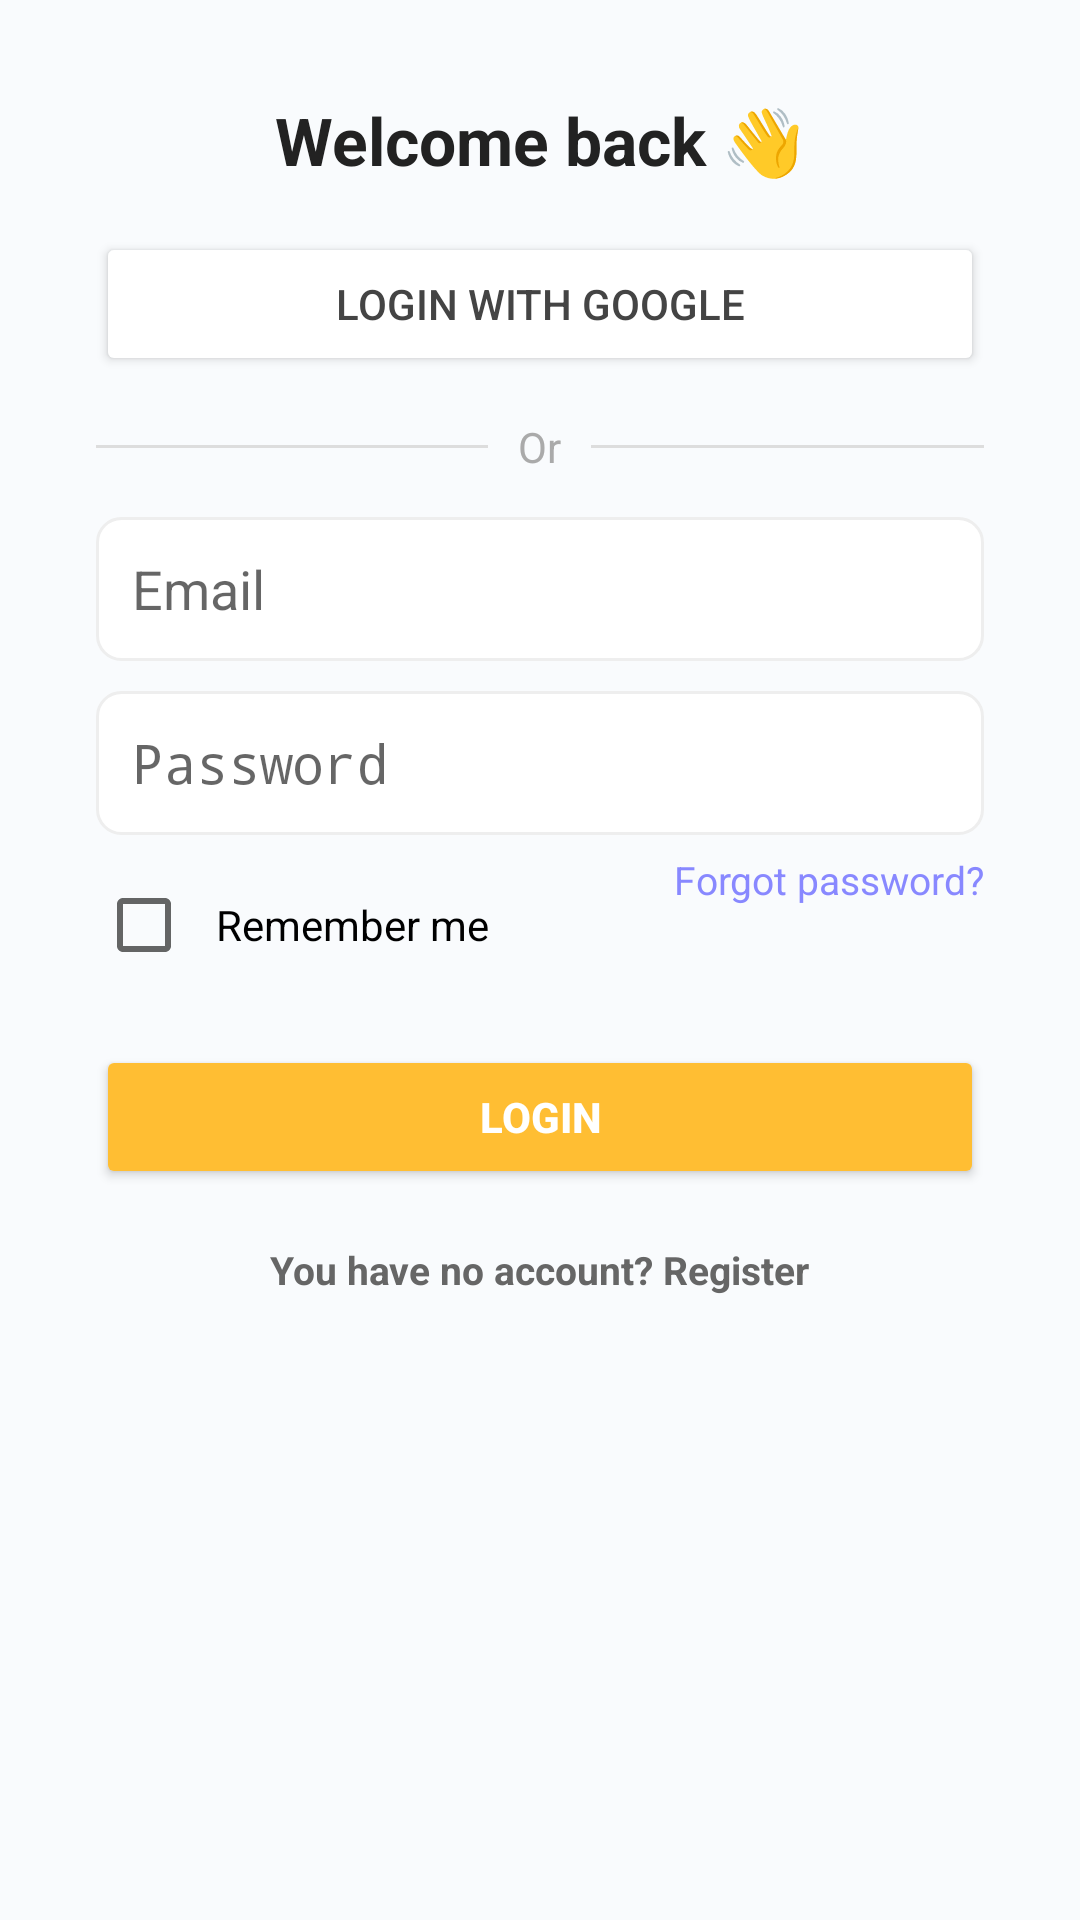

Layout XML and referenced resources for this Android screen:
<!-- AndroidManifest.xml: application theme Theme.PORestaurant -->
<!-- res/layout/activity_login.xml -->
<?xml version="1.0" encoding="utf-8"?>
<ScrollView xmlns:android="http://schemas.android.com/apk/res/android"
    android:layout_width="match_parent"
    android:layout_height="match_parent"
    android:background="#f9fbfd">
    <LinearLayout
        android:layout_width="match_parent"
        android:layout_height="wrap_content"
        android:gravity="center"
        android:orientation="vertical"
        android:padding="32dp">

        
        

        
        <TextView
            android:layout_width="wrap_content"
            android:layout_height="wrap_content"
            android:text="Welcome back 👋"
            android:textSize="22sp"
            android:textStyle="bold"
            android:layout_gravity="center_horizontal"
            android:paddingBottom="16dp"
            android:textColor="#222"/>

        
        <Button
            android:id="@+id/btnGoogleLogin"
            android:layout_width="match_parent"
            android:layout_height="wrap_content"
            android:text="Login with Google"
            android:drawableLeft="@drawable/ic_google"
            android:drawablePadding="10dp"
            android:backgroundTint="#fff"
            android:textColor="#444"
            android:fontFamily="sans-serif-medium"
            android:padding="12dp"
            android:elevation="2dp"
            android:layout_marginBottom="14dp"/>

        
        <LinearLayout
            android:layout_width="match_parent"
            android:layout_height="wrap_content"
            android:gravity="center_vertical"
            android:orientation="horizontal"
            android:layout_marginBottom="14dp">
            <View
                android:layout_width="0dp"
                android:layout_weight="1"
                android:layout_height="1dp"
                android:background="#ddd" />
            <TextView
                android:layout_width="wrap_content"
                android:layout_height="wrap_content"
                android:text="Or"
                android:textColor="#aaa"
                android:textSize="14sp"
                android:paddingLeft="10dp"
                android:paddingRight="10dp" />
            <View
                android:layout_width="0dp"
                android:layout_weight="1"
                android:layout_height="1dp"
                android:background="#ddd" />
        </LinearLayout>

        
        <EditText
            android:id="@+id/edtEmail"
            android:layout_width="match_parent"
            android:layout_height="48dp"
            android:hint="Email"
            android:inputType="textEmailAddress"
            android:background="@drawable/bg_edittext"
            android:padding="12dp"
            android:layout_marginBottom="10dp"/>

        
        <EditText
            android:id="@+id/edtPassword"
            android:layout_width="match_parent"
            android:layout_height="48dp"
            android:hint="Password"
            android:inputType="textPassword"
            android:background="@drawable/bg_edittext"
            android:padding="12dp"
            android:layout_marginBottom="6dp"/>

        
        <TextView
            android:id="@+id/tvError"
            android:layout_width="match_parent"
            android:layout_height="wrap_content"
            android:textColor="#D32F2F"
            android:text=""
            android:visibility="gone"
            android:paddingBottom="8dp"
            android:textSize="13sp"/>

        
        <LinearLayout
            android:layout_width="match_parent"
            android:layout_height="wrap_content"
            android:orientation="horizontal"
            android:gravity="center_vertical"
            android:layout_marginBottom="8dp">

            <CheckBox
                android:id="@+id/chkRemember"
                android:layout_width="wrap_content"
                android:layout_height="wrap_content"
                android:minHeight="48dp"
                android:minWidth="48dp"
                android:text="Remember me"
                android:paddingStart="8dp"
                android:paddingEnd="8dp"
                android:paddingTop="8dp"
                android:paddingBottom="8dp"/>

            <View
                android:layout_width="0dp"
                android:layout_height="1dp"
                android:layout_weight="1"/>

            <TextView
                android:id="@+id/tvForgot"
                android:layout_width="wrap_content"
                android:layout_height="wrap_content"
                android:text="Forgot password?"
                android:textColor="#8888FF"
                android:textSize="13sp"
                android:clickable="true"
                android:minHeight="48dp"
                android:focusable="true"/>
        </LinearLayout>

        
        <Button
            android:id="@+id/btnLogin"
            android:layout_width="match_parent"
            android:layout_height="48dp"
            android:text="LOGIN"
            android:backgroundTint="#ffbe33"
            android:textColor="#fff"
            android:textStyle="bold"
            android:layout_marginTop="8dp"
            android:layout_marginBottom="8dp"
            android:fontFamily="sans-serif-medium"/>

        
        <TextView
            android:id="@+id/tvRegister"
            android:layout_width="wrap_content"
            android:layout_height="wrap_content"
            android:text="You have no account? Register"
            android:textSize="13sp"
            android:layout_gravity="center_horizontal"
            android:paddingTop="10dp"
            android:textColor="#666"
            android:clickable="true"
            android:focusable="true"
            android:textStyle="bold"
            android:textColorLink="#ffbe33" />


    </LinearLayout>
</ScrollView>
<!-- resources referenced by this layout -->
<resources>
  <!-- drawable bg_edittext (drawable) -->
  <shape xmlns:android="http://schemas.android.com/apk/res/android">
      <solid android:color="#fff"/>
      <corners android:radius="8dp"/>
      <stroke android:width="1dp" android:color="#eee"/>
  </shape>
  <!-- drawable ic_login_illustration: png bitmap (drawable, 171852 bytes) -->
  <style name="Theme.PORestaurant" parent="android:Theme.Material.Light.NoActionBar" />
</resources>
